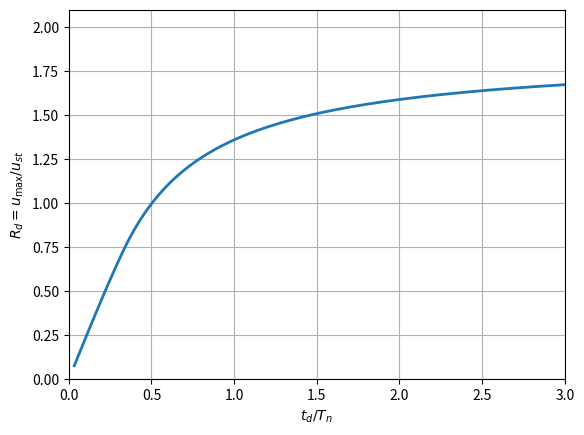

Reproduce this figure in Python.
import numpy as np
import matplotlib.pyplot as plt

# Given
zeta = 0.05
td = 0.1
alpha = 1/5
F0 = 1.0   # unit force
m = 1.0    # unit mass (OK for spectrum)

# Trial periods (covers td/Tn up to 3 and down near 0)
Tn = np.logspace(np.log10(td/3), np.log10(3.0), 160)

beta = 1/4
gamma = 1/2

Rd = np.zeros_like(Tn)
xratio = td / Tn

def pulse(t):
    if 0.0 <= t <= td:
        return F0 * (1.0 - (1.0 + alpha) * t / td)
    return 0.0

for i, T in enumerate(Tn):
    wn = 2*np.pi / T
    k = m * wn**2
    c = 2*zeta*m*wn

    # time step (small enough for accuracy)
    dt = min(T/200, td/200)
    t_end = td + 8*T
    n = int(np.ceil(t_end/dt)) + 1
    t = np.linspace(0, (n-1)*dt, n)

    # arrays
    u = np.zeros(n)
    v = np.zeros(n)
    a = np.zeros(n)

    # initial acceleration from equilibrium
    p0 = pulse(0.0)
    a[0] = (p0 - c*v[0] - k*u[0]) / m

    # Newmark constants
    a0 = 1.0/(beta*dt**2)
    a1 = gamma/(beta*dt)
    a2 = 1.0/(beta*dt)
    a3 = 1.0/(2*beta) - 1.0
    a4 = gamma/beta - 1.0
    a5 = dt*(gamma/(2*beta) - 1.0)

    k_eff = k + a0*m + a1*c

    # time stepping
    for j in range(n-1):
        pj1 = pulse(t[j+1])

        p_eff = (pj1
                 + m*(a0*u[j] + a2*v[j] + a3*a[j])
                 + c*(a1*u[j] + a4*v[j] + a5*a[j]))

        u[j+1] = p_eff / k_eff
        a[j+1] = a0*(u[j+1] - u[j]) - a2*v[j] - a3*a[j]
        v[j+1] = v[j] + dt*((1-gamma)*a[j] + gamma*a[j+1])

    umax = np.max(np.abs(u))
    Rd[i] = k * umax   # since ust = F0/k and F0=1 => Rd = k*umax

# Plot like textbook axis
plt.figure()
plt.plot(xratio, Rd, linewidth=2)
plt.xlim(0, 3)
plt.ylim(0, max(2.1, 1.05*np.max(Rd)))
plt.xlabel(r"$t_d/T_n$")
plt.ylabel(r"$R_d = u_{\max}/u_{st}$")
plt.grid(True)
plt.show()
